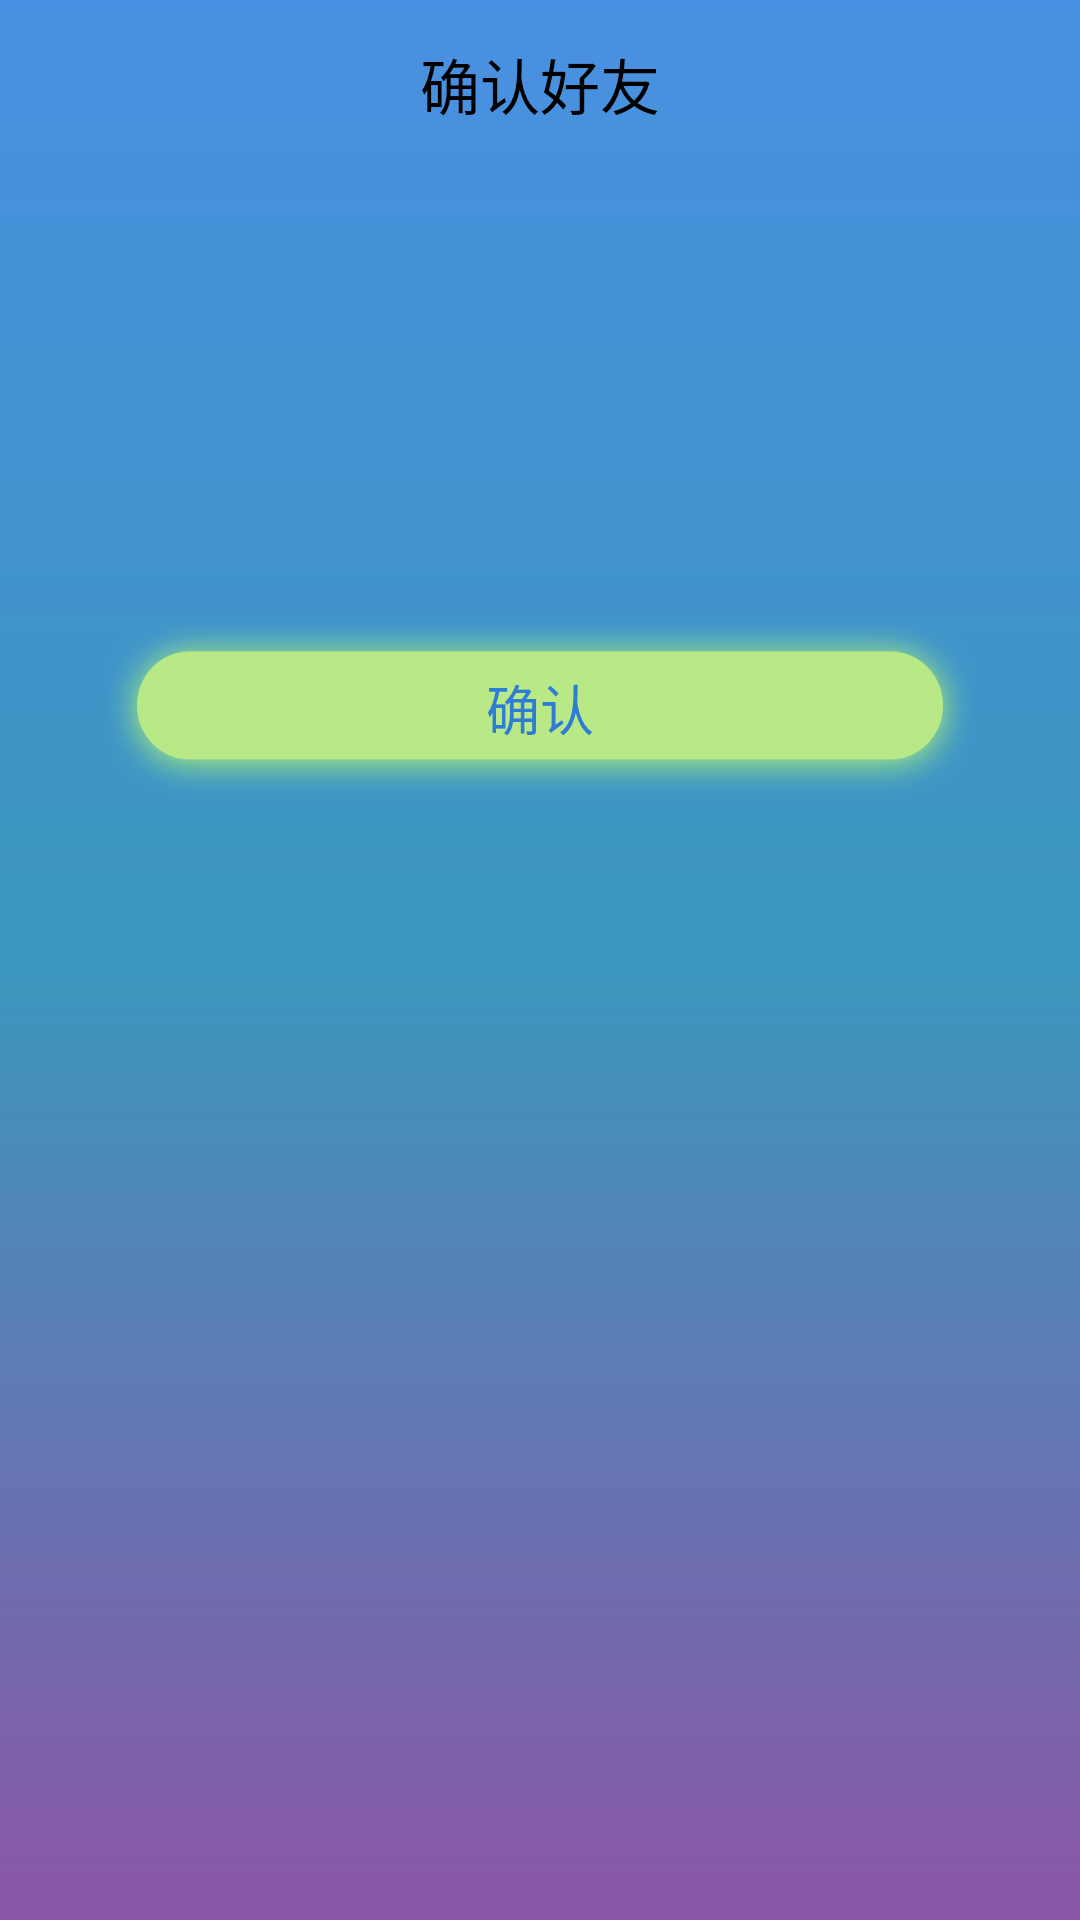

This screen was rendered from an Android layout file. Write that file and the resources it references.
<!-- AndroidManifest.xml: application theme AppTheme -->
<!-- res/layout/activity_confirm_friend.xml -->
<?xml version="1.0" encoding="utf-8"?>
<LinearLayout xmlns:android="http://schemas.android.com/apk/res/android"
    android:layout_width="match_parent"
    android:layout_height="match_parent"
    xmlns:app="http://schemas.android.com/apk/res-auto"
    android:orientation="vertical"
    android:background="@drawable/background_login">

    <android.support.v7.widget.Toolbar xmlns:android="http://schemas.android.com/apk/res/android"
        android:id="@+id/toolbar"
        android:layout_width="match_parent"
        android:layout_height="wrap_content"
        android:minHeight="?attr/actionBarSize"
        app:navigationIcon="@mipmap/ic_keyboard_backspace_white_24dp"
        android:navigationIcon="@mipmap/ic_keyboard_backspace_white_24dp"
        android:background="@drawable/background_toolbar">

        <TextView
            android:id="@+id/toolbar_title"
            android:text="确认好友"
            android:layout_width="wrap_content"
            android:layout_height="wrap_content"
            android:layout_gravity="center"
            android:singleLine="true"
            android:textColor="@color/BLACK"
            android:textSize="20sp" />
    </android.support.v7.widget.Toolbar>

    <TextView
        android:id="@+id/text_view_msg"
        android:padding="10dp"
        android:gravity="center"
        android:layout_marginTop="20dp"
        android:textColor="@color/BLACK"
        android:textSize="@dimen/l_text_size"
        android:layout_width="match_parent"
        android:layout_height="100dp" />

    <Button
        android:id="@+id/btn_confirm_ok"
        android:layout_width="match_parent"
        android:layout_marginLeft="34dp"
        android:layout_marginRight="34dp"
        android:layout_height="60dp"
        android:layout_marginTop="30dp"
        android:text="确认"
        android:textColor="#2f7cd6"
        android:textSize="@dimen/s_text_size"
        android:background="@drawable/background_button"/>
</LinearLayout>
<!-- resources referenced by this layout -->
<resources>
  <color name="BLACK">#000000</color>
  <dimen name="l_text_size">22sp</dimen>
  <dimen name="s_text_size">18sp</dimen>
  <!-- drawable background_button (drawable) -->
  <?xml version="1.0" encoding="utf-8"?>
  <selector xmlns:android="http://schemas.android.com/apk/res/android">
      <item android:state_pressed="true" android:drawable="@mipmap/ic_rectangle"/>
      <item android:state_pressed="true" android:drawable="@mipmap/ic_rectangle"/>
      <item android:drawable="@mipmap/ic_rectangle"/>
  </selector>
  <!-- drawable background_login (drawable) -->
  <?xml version="1.0" encoding="utf-8"?>
  <shape xmlns:android = "http://schemas.android.com/apk/res/android">
      <gradient
          android:startColor="@color/ColorToolbar"
          android:centerColor="@color/colorBack_med"
          android:endColor="@color/colorBack_end"
          android:angle="270"/>
  </shape>
  <style name="AppTheme" parent="Theme.AppCompat.Light.DarkActionBar">
          
          <item name="colorPrimary">@color/colorPrimary</item>
          <item name="colorPrimaryDark">@color/colorPrimaryDark</item>
          <item name="colorAccent">@color/colorAccent</item>
      </style>
  <color name="ColorToolbar">#4A90E2</color>
  <color name="colorBack_med">#3a97bd</color>
  <color name="colorBack_end">#8c56a7</color>
  <color name="colorPrimary">#3F51B5</color>
  <color name="colorPrimaryDark">#303F9F</color>
  <color name="colorAccent">#FF4081</color>
</resources>
